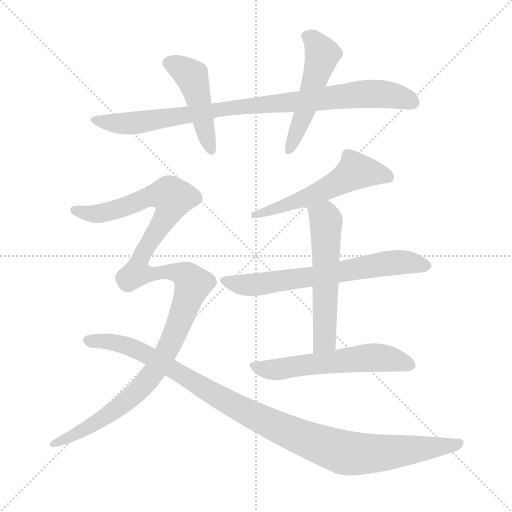
t = 0.00 s
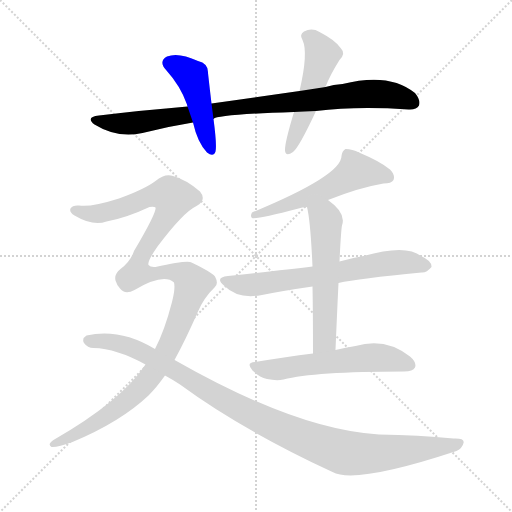
t = 1.53 s
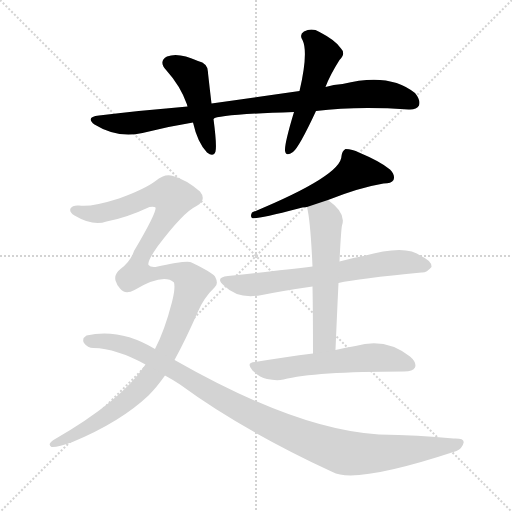
t = 3.05 s
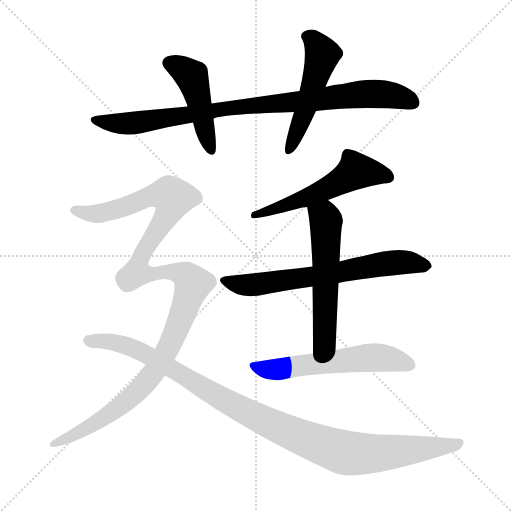
t = 4.58 s
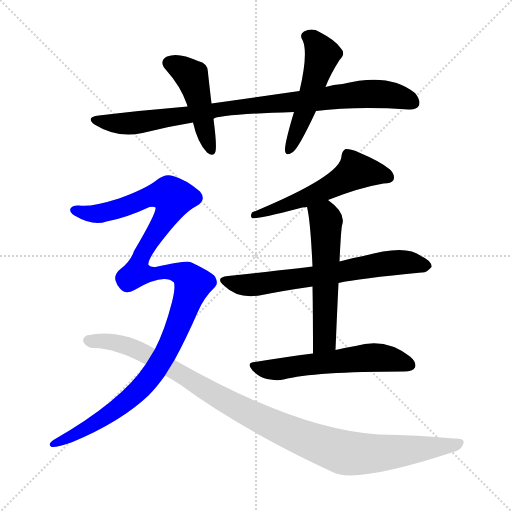
t = 6.11 s
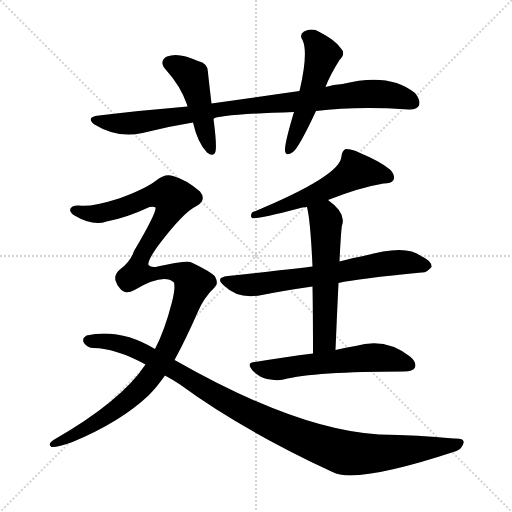
t = 7.63 s

The animated SVG that drew these frames (rendered in a browser with its animation timeline set to each time). Animation: 9 CSS @keyframes rules; one cycle of 7.63 s.

<svg version="1.1" viewBox="0 0 1024 1024" xmlns="http://www.w3.org/2000/svg">
  <g stroke="lightgray" stroke-dasharray="1,1" stroke-width="1" transform="scale(4, 4)">
    <line x1="0" y1="0" x2="256" y2="256"></line>
    <line x1="256" y1="0" x2="0" y2="256"></line>
    <line x1="128" y1="0" x2="128" y2="256"></line>
    <line x1="0" y1="128" x2="256" y2="128"></line>
  </g>
<g transform="scale(1, -1) translate(0, -900)">
   <style type="text/css">
    @keyframes keyframes0 {
      from {
       stroke: blue;
       stroke-dashoffset: 899;
       stroke-width: 128;
       }
       75% {
       animation-timing-function: step-end;
       stroke: blue;
       stroke-dashoffset: 0;
       stroke-width: 128;
       }
       to {
       stroke: black;
       stroke-width: 1024;
       }
       }
       #make-me-a-hanzi-animation-0 {
         animation: keyframes0 0.981608s both;
         animation-delay: 0.000000s;
         animation-timing-function: linear;
       }
    @keyframes keyframes1 {
      from {
       stroke: blue;
       stroke-dashoffset: 460;
       stroke-width: 128;
       }
       60% {
       animation-timing-function: step-end;
       stroke: blue;
       stroke-dashoffset: 0;
       stroke-width: 128;
       }
       to {
       stroke: black;
       stroke-width: 1024;
       }
       }
       #make-me-a-hanzi-animation-1 {
         animation: keyframes1 0.624349s both;
         animation-delay: 0.981608s;
         animation-timing-function: linear;
       }
    @keyframes keyframes2 {
      from {
       stroke: blue;
       stroke-dashoffset: 509;
       stroke-width: 128;
       }
       62% {
       animation-timing-function: step-end;
       stroke: blue;
       stroke-dashoffset: 0;
       stroke-width: 128;
       }
       to {
       stroke: black;
       stroke-width: 1024;
       }
       }
       #make-me-a-hanzi-animation-2 {
         animation: keyframes2 0.664225s both;
         animation-delay: 1.605957s;
         animation-timing-function: linear;
       }
    @keyframes keyframes3 {
      from {
       stroke: blue;
       stroke-dashoffset: 555;
       stroke-width: 128;
       }
       64% {
       animation-timing-function: step-end;
       stroke: blue;
       stroke-dashoffset: 0;
       stroke-width: 128;
       }
       to {
       stroke: black;
       stroke-width: 1024;
       }
       }
       #make-me-a-hanzi-animation-3 {
         animation: keyframes3 0.701660s both;
         animation-delay: 2.270182s;
         animation-timing-function: linear;
       }
    @keyframes keyframes4 {
      from {
       stroke: blue;
       stroke-dashoffset: 663;
       stroke-width: 128;
       }
       68% {
       animation-timing-function: step-end;
       stroke: blue;
       stroke-dashoffset: 0;
       stroke-width: 128;
       }
       to {
       stroke: black;
       stroke-width: 1024;
       }
       }
       #make-me-a-hanzi-animation-4 {
         animation: keyframes4 0.789551s both;
         animation-delay: 2.971842s;
         animation-timing-function: linear;
       }
    @keyframes keyframes5 {
      from {
       stroke: blue;
       stroke-dashoffset: 558;
       stroke-width: 128;
       }
       64% {
       animation-timing-function: step-end;
       stroke: blue;
       stroke-dashoffset: 0;
       stroke-width: 128;
       }
       to {
       stroke: black;
       stroke-width: 1024;
       }
       }
       #make-me-a-hanzi-animation-5 {
         animation: keyframes5 0.704102s both;
         animation-delay: 3.761393s;
         animation-timing-function: linear;
       }
    @keyframes keyframes6 {
      from {
       stroke: blue;
       stroke-dashoffset: 573;
       stroke-width: 128;
       }
       65% {
       animation-timing-function: step-end;
       stroke: blue;
       stroke-dashoffset: 0;
       stroke-width: 128;
       }
       to {
       stroke: black;
       stroke-width: 1024;
       }
       }
       #make-me-a-hanzi-animation-6 {
         animation: keyframes6 0.716309s both;
         animation-delay: 4.465495s;
         animation-timing-function: linear;
       }
    @keyframes keyframes7 {
      from {
       stroke: blue;
       stroke-dashoffset: 1199;
       stroke-width: 128;
       }
       80% {
       animation-timing-function: step-end;
       stroke: blue;
       stroke-dashoffset: 0;
       stroke-width: 128;
       }
       to {
       stroke: black;
       stroke-width: 1024;
       }
       }
       #make-me-a-hanzi-animation-7 {
         animation: keyframes7 1.225749s both;
         animation-delay: 5.181803s;
         animation-timing-function: linear;
       }
    @keyframes keyframes8 {
      from {
       stroke: blue;
       stroke-dashoffset: 1046;
       stroke-width: 128;
       }
       77% {
       animation-timing-function: step-end;
       stroke: blue;
       stroke-dashoffset: 0;
       stroke-width: 128;
       }
       to {
       stroke: black;
       stroke-width: 1024;
       }
       }
       #make-me-a-hanzi-animation-8 {
         animation: keyframes8 1.101237s both;
         animation-delay: 6.407552s;
         animation-timing-function: linear;
       }
</style>
<path d="M 632.0 678.0 Q 713.0 688.0 817.0 681.0 Q 833.0 680.0 838.0 689.0 Q 842.0 699.0 830.0 714.0 Q 779.0 756.0 685.0 732.0 Q 667.0 731.0 651.0 726.0 L 599.0 718.0 Q 515.0 706.0 423.0 693.0 L 375.0 687.0 Q 290.0 680.0 198.0 669.0 Q 170.0 666.0 189.0 651.0 Q 234.0 623.0 285.0 634.0 Q 336.0 647.0 386.0 655.0 L 427.0 662.0 Q 434.0 671.0 588.0 676.0 L 632.0 678.0 Z" fill="lightgray"></path> 
<path d="M 423.0 693.0 Q 419.0 727.0 416.0 754.0 Q 417.0 773.0 396.0 778.0 Q 357.0 796.0 334.0 787.0 Q 316.0 777.0 333.0 759.0 Q 361.0 728.0 374.0 691.0 Q 374.0 690.0 375.0 687.0 L 386.0 655.0 Q 395.0 615.0 414.0 595.0 Q 427.0 585.0 431.0 597.0 Q 434.0 609.0 427.0 662.0 L 423.0 693.0 Z" fill="lightgray"></path> 
<path d="M 651.0 726.0 Q 660.0 750.0 679.0 780.0 Q 692.0 793.0 682.0 803.0 Q 672.0 819.0 639.0 836.0 Q 624.0 845.0 608.0 837.0 Q 598.0 831.0 605.0 820.0 Q 617.0 795.0 599.0 718.0 L 588.0 676.0 Q 569.0 613.0 570.0 599.0 Q 571.0 586.0 586.0 596.0 Q 598.0 605.0 632.0 678.0 L 651.0 726.0 Z" fill="lightgray"></path> 
<path d="M 656.0 500.0 Q 719.0 525.0 767.0 533.0 Q 783.0 533.0 787.0 540.0 Q 791.0 550.0 780.0 561.0 Q 761.0 577.0 718.0 595.0 Q 705.0 602.0 691.0 602.0 Q 684.0 598.0 683.0 588.0 Q 683.0 549.0 504.0 475.0 Q 500.0 468.0 504.0 464.0 Q 513.0 461.0 597.0 483.0 Q 604.0 486.0 614.0 486.0 L 656.0 500.0 Z" fill="lightgray"></path> 
<path d="M 677.0 334.0 Q 716.0 343.0 843.0 355.0 Q 853.0 354.0 863.0 366.0 Q 864.0 378.0 842.0 388.0 Q 812.0 412.0 727.0 388.0 Q 703.0 384.0 679.0 377.0 L 625.0 367.0 Q 568.0 360.0 456.0 348.0 Q 428.0 345.0 449.0 328.0 Q 476.0 301.0 524.0 310.0 Q 569.0 319.0 625.0 327.0 L 677.0 334.0 Z" fill="lightgray"></path> 
<path d="M 679.0 377.0 Q 682.0 440.0 684.0 449.0 Q 693.0 474.0 656.0 500.0 C 632.0 518.0 608.0 515.0 614.0 486.0 Q 621.0 458.0 625.0 367.0 L 625.0 327.0 Q 626.0 275.0 626.0 193.0 C 626.0 163.0 670.0 170.0 671.0 200.0 Q 674.0 273.0 677.0 334.0 L 679.0 377.0 Z" fill="lightgray"></path> 
<path d="M 626.0 193.0 Q 571.0 186.0 510.0 176.0 Q 491.0 175.0 505.0 159.0 Q 518.0 146.0 534.0 142.0 Q 553.0 138.0 567.0 141.0 Q 627.0 157.0 808.0 157.0 Q 826.0 157.0 830.0 165.0 Q 834.0 175.0 820.0 187.0 Q 771.0 226.0 711.0 208.0 Q 692.0 205.0 671.0 200.0 L 626.0 193.0 Z" fill="lightgray"></path> 
<path d="M 349.0 180.0 Q 371.0 220.0 396.0 277.0 Q 408.0 305.0 429.0 325.0 Q 438.0 332.0 430.0 347.0 Q 423.0 356.0 383.0 375.0 Q 377.0 381.0 311.0 366.0 Q 301.0 365.0 297.0 370.0 Q 294.0 377.0 315.0 407.0 Q 367.0 476.0 393.0 488.0 Q 414.0 500.0 400.0 517.0 Q 372.0 541.0 346.0 548.0 Q 330.0 554.0 311.0 538.0 Q 290.0 522.0 238.0 503.0 Q 181.0 485.0 158.0 489.0 Q 145.0 490.0 141.0 483.0 Q 138.0 476.0 149.0 469.0 Q 186.0 447.0 213.0 457.0 Q 252.0 464.0 299.0 486.0 Q 309.0 487.0 311.0 485.0 Q 314.0 476.0 268.0 398.0 Q 261.0 377.0 241.0 362.0 Q 228.0 352.0 231.0 339.0 Q 234.0 329.0 240.0 323.0 Q 250.0 310.0 269.0 320.0 Q 327.0 354.0 348.0 335.0 Q 351.0 323.0 344.0 296.0 Q 329.0 238.0 310.0 202.0 L 291.0 171.0 Q 243.0 98.0 107.0 20.0 Q 94.0 11.0 103.0 6.0 Q 115.0 5.0 145.0 16.0 Q 241.0 56.0 297.0 109.0 Q 313.0 125.0 330.0 149.0 L 349.0 180.0 Z" fill="lightgray"></path> 
<path d="M 330.0 149.0 Q 343.0 142.0 360.0 131.0 Q 484.0 40.0 665.0 -44.0 Q 710.0 -69.0 913.0 -2.0 Q 925.0 4.0 927.0 14.0 Q 930.0 24.0 907.0 23.0 Q 837.0 30.0 758.0 31.0 Q 595.0 40.0 351.0 179.0 Q 350.0 180.0 349.0 180.0 L 310.0 202.0 Q 240.0 244.0 173.0 229.0 Q 163.0 223.0 168.0 214.0 Q 175.0 204.0 187.0 204.0 Q 233.0 203.0 291.0 171.0 L 330.0 149.0 Z" fill="lightgray"></path> 
      <clipPath id="make-me-a-hanzi-clip-0">
      <path d="M 632.0 678.0 Q 713.0 688.0 817.0 681.0 Q 833.0 680.0 838.0 689.0 Q 842.0 699.0 830.0 714.0 Q 779.0 756.0 685.0 732.0 Q 667.0 731.0 651.0 726.0 L 599.0 718.0 Q 515.0 706.0 423.0 693.0 L 375.0 687.0 Q 290.0 680.0 198.0 669.0 Q 170.0 666.0 189.0 651.0 Q 234.0 623.0 285.0 634.0 Q 336.0 647.0 386.0 655.0 L 427.0 662.0 Q 434.0 671.0 588.0 676.0 L 632.0 678.0 Z" fill="lightgray"></path>
      </clipPath>
      <path clip-path="url(#make-me-a-hanzi-clip-0)" d="M 192.0 661.0 L 214.0 654.0 L 274.0 654.0 L 478.0 687.0 L 746.0 713.0 L 782.0 710.0 L 827.0 695.0 " fill="none" id="make-me-a-hanzi-animation-0" stroke-dasharray="771 1542" stroke-linecap="round"></path>

      <clipPath id="make-me-a-hanzi-clip-1">
      <path d="M 423.0 693.0 Q 419.0 727.0 416.0 754.0 Q 417.0 773.0 396.0 778.0 Q 357.0 796.0 334.0 787.0 Q 316.0 777.0 333.0 759.0 Q 361.0 728.0 374.0 691.0 Q 374.0 690.0 375.0 687.0 L 386.0 655.0 Q 395.0 615.0 414.0 595.0 Q 427.0 585.0 431.0 597.0 Q 434.0 609.0 427.0 662.0 L 423.0 693.0 Z" fill="lightgray"></path>
      </clipPath>
      <path clip-path="url(#make-me-a-hanzi-clip-1)" d="M 340.0 773.0 L 364.0 763.0 L 385.0 743.0 L 422.0 599.0 " fill="none" id="make-me-a-hanzi-animation-1" stroke-dasharray="332 664" stroke-linecap="round"></path>

      <clipPath id="make-me-a-hanzi-clip-2">
      <path d="M 651.0 726.0 Q 660.0 750.0 679.0 780.0 Q 692.0 793.0 682.0 803.0 Q 672.0 819.0 639.0 836.0 Q 624.0 845.0 608.0 837.0 Q 598.0 831.0 605.0 820.0 Q 617.0 795.0 599.0 718.0 L 588.0 676.0 Q 569.0 613.0 570.0 599.0 Q 571.0 586.0 586.0 596.0 Q 598.0 605.0 632.0 678.0 L 651.0 726.0 Z" fill="lightgray"></path>
      </clipPath>
      <path clip-path="url(#make-me-a-hanzi-clip-2)" d="M 613.0 827.0 L 626.0 821.0 L 645.0 791.0 L 610.0 675.0 L 578.0 599.0 " fill="none" id="make-me-a-hanzi-animation-2" stroke-dasharray="381 762" stroke-linecap="round"></path>

      <clipPath id="make-me-a-hanzi-clip-3">
      <path d="M 656.0 500.0 Q 719.0 525.0 767.0 533.0 Q 783.0 533.0 787.0 540.0 Q 791.0 550.0 780.0 561.0 Q 761.0 577.0 718.0 595.0 Q 705.0 602.0 691.0 602.0 Q 684.0 598.0 683.0 588.0 Q 683.0 549.0 504.0 475.0 Q 500.0 468.0 504.0 464.0 Q 513.0 461.0 597.0 483.0 Q 604.0 486.0 614.0 486.0 L 656.0 500.0 Z" fill="lightgray"></path>
      </clipPath>
      <path clip-path="url(#make-me-a-hanzi-clip-3)" d="M 778.0 545.0 L 712.0 558.0 L 656.0 524.0 L 588.0 498.0 L 581.0 490.0 L 566.0 491.0 L 558.0 483.0 L 543.0 484.0 L 523.0 475.0 L 517.0 478.0 L 507.0 470.0 " fill="none" id="make-me-a-hanzi-animation-3" stroke-dasharray="427 854" stroke-linecap="round"></path>

      <clipPath id="make-me-a-hanzi-clip-4">
      <path d="M 677.0 334.0 Q 716.0 343.0 843.0 355.0 Q 853.0 354.0 863.0 366.0 Q 864.0 378.0 842.0 388.0 Q 812.0 412.0 727.0 388.0 Q 703.0 384.0 679.0 377.0 L 625.0 367.0 Q 568.0 360.0 456.0 348.0 Q 428.0 345.0 449.0 328.0 Q 476.0 301.0 524.0 310.0 Q 569.0 319.0 625.0 327.0 L 677.0 334.0 Z" fill="lightgray"></path>
      </clipPath>
      <path clip-path="url(#make-me-a-hanzi-clip-4)" d="M 451.0 339.0 L 475.0 331.0 L 512.0 331.0 L 778.0 374.0 L 813.0 376.0 L 852.0 368.0 " fill="none" id="make-me-a-hanzi-animation-4" stroke-dasharray="535 1070" stroke-linecap="round"></path>

      <clipPath id="make-me-a-hanzi-clip-5">
      <path d="M 679.0 377.0 Q 682.0 440.0 684.0 449.0 Q 693.0 474.0 656.0 500.0 C 632.0 518.0 608.0 515.0 614.0 486.0 Q 621.0 458.0 625.0 367.0 L 625.0 327.0 Q 626.0 275.0 626.0 193.0 C 626.0 163.0 670.0 170.0 671.0 200.0 Q 674.0 273.0 677.0 334.0 L 679.0 377.0 Z" fill="lightgray"></path>
      </clipPath>
      <path clip-path="url(#make-me-a-hanzi-clip-5)" d="M 623.0 484.0 L 652.0 459.0 L 650.0 225.0 L 632.0 202.0 " fill="none" id="make-me-a-hanzi-animation-5" stroke-dasharray="430 860" stroke-linecap="round"></path>

      <clipPath id="make-me-a-hanzi-clip-6">
      <path d="M 626.0 193.0 Q 571.0 186.0 510.0 176.0 Q 491.0 175.0 505.0 159.0 Q 518.0 146.0 534.0 142.0 Q 553.0 138.0 567.0 141.0 Q 627.0 157.0 808.0 157.0 Q 826.0 157.0 830.0 165.0 Q 834.0 175.0 820.0 187.0 Q 771.0 226.0 711.0 208.0 Q 692.0 205.0 671.0 200.0 L 626.0 193.0 Z" fill="lightgray"></path>
      </clipPath>
      <path clip-path="url(#make-me-a-hanzi-clip-6)" d="M 507.0 168.0 L 543.0 160.0 L 739.0 185.0 L 788.0 181.0 L 820.0 170.0 " fill="none" id="make-me-a-hanzi-animation-6" stroke-dasharray="445 890" stroke-linecap="round"></path>

      <clipPath id="make-me-a-hanzi-clip-7">
      <path d="M 349.0 180.0 Q 371.0 220.0 396.0 277.0 Q 408.0 305.0 429.0 325.0 Q 438.0 332.0 430.0 347.0 Q 423.0 356.0 383.0 375.0 Q 377.0 381.0 311.0 366.0 Q 301.0 365.0 297.0 370.0 Q 294.0 377.0 315.0 407.0 Q 367.0 476.0 393.0 488.0 Q 414.0 500.0 400.0 517.0 Q 372.0 541.0 346.0 548.0 Q 330.0 554.0 311.0 538.0 Q 290.0 522.0 238.0 503.0 Q 181.0 485.0 158.0 489.0 Q 145.0 490.0 141.0 483.0 Q 138.0 476.0 149.0 469.0 Q 186.0 447.0 213.0 457.0 Q 252.0 464.0 299.0 486.0 Q 309.0 487.0 311.0 485.0 Q 314.0 476.0 268.0 398.0 Q 261.0 377.0 241.0 362.0 Q 228.0 352.0 231.0 339.0 Q 234.0 329.0 240.0 323.0 Q 250.0 310.0 269.0 320.0 Q 327.0 354.0 348.0 335.0 Q 351.0 323.0 344.0 296.0 Q 329.0 238.0 310.0 202.0 L 291.0 171.0 Q 243.0 98.0 107.0 20.0 Q 94.0 11.0 103.0 6.0 Q 115.0 5.0 145.0 16.0 Q 241.0 56.0 297.0 109.0 Q 313.0 125.0 330.0 149.0 L 349.0 180.0 Z" fill="lightgray"></path>
      </clipPath>
      <path clip-path="url(#make-me-a-hanzi-clip-7)" d="M 149.0 480.0 L 196.0 472.0 L 241.0 483.0 L 297.0 507.0 L 340.0 510.0 L 347.0 505.0 L 337.0 474.0 L 296.0 407.0 L 287.0 401.0 L 274.0 354.0 L 307.0 351.0 L 325.0 358.0 L 347.0 357.0 L 379.0 344.0 L 386.0 331.0 L 339.0 208.0 L 293.0 136.0 L 228.0 78.0 L 149.0 29.0 L 108.0 12.0 " fill="none" id="make-me-a-hanzi-animation-7" stroke-dasharray="1071 2142" stroke-linecap="round"></path>

      <clipPath id="make-me-a-hanzi-clip-8">
      <path d="M 330.0 149.0 Q 343.0 142.0 360.0 131.0 Q 484.0 40.0 665.0 -44.0 Q 710.0 -69.0 913.0 -2.0 Q 925.0 4.0 927.0 14.0 Q 930.0 24.0 907.0 23.0 Q 837.0 30.0 758.0 31.0 Q 595.0 40.0 351.0 179.0 Q 350.0 180.0 349.0 180.0 L 310.0 202.0 Q 240.0 244.0 173.0 229.0 Q 163.0 223.0 168.0 214.0 Q 175.0 204.0 187.0 204.0 Q 233.0 203.0 291.0 171.0 L 330.0 149.0 Z" fill="lightgray"></path>
      </clipPath>
      <path clip-path="url(#make-me-a-hanzi-clip-8)" d="M 180.0 218.0 L 265.0 205.0 L 505.0 69.0 L 675.0 -2.0 L 712.0 -8.0 L 767.0 -6.0 L 917.0 14.0 " fill="none" id="make-me-a-hanzi-animation-8" stroke-dasharray="918 1836" stroke-linecap="round"></path>

</g>
</svg>
